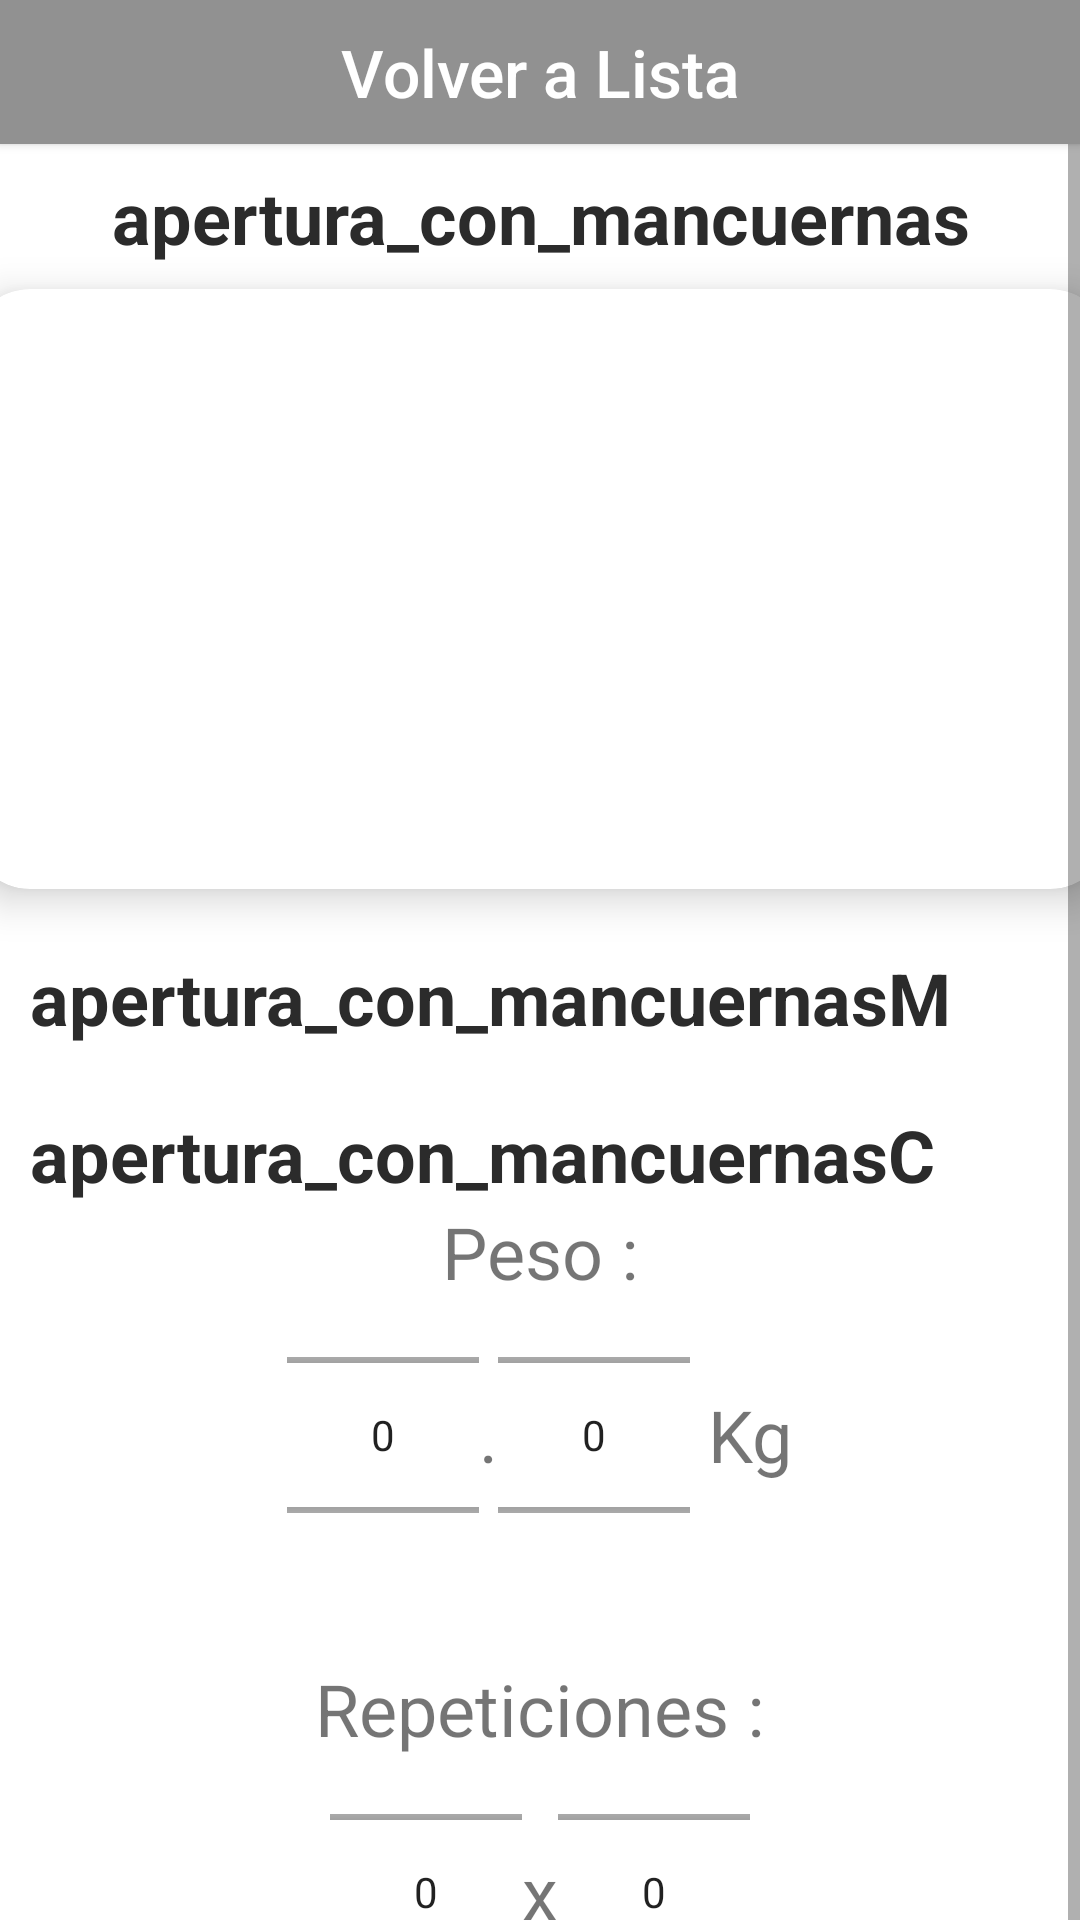

Produce the Android XML layout that renders to this screen, including the resource entries it uses.
<!-- AndroidManifest.xml: application theme Theme.MaterialComponents.DayNight.NoActionBar -->
<!-- res/layout/fragment_detalle_actividad01.xml -->
<?xml version="1.0" encoding="utf-8"?>
<LinearLayout
    xmlns:android="http://schemas.android.com/apk/res/android"
    xmlns:app="http://schemas.android.com/apk/res-auto"
    xmlns:tools="http://schemas.android.com/tools"
    android:layout_width="match_parent"
    android:layout_height="match_parent"
    android:orientation="vertical"
    tools:context=".fragmentosDetalle.DetalleActividad01Fragment">
    <Button
        android:id="@+id/volver"
        android:layout_width="match_parent"
        android:layout_height="wrap_content"
        android:drawableLeft="@drawable/baseline_arrow_back_24"
        android:text="Volver a Lista"
        android:textSize="22dp"
        android:textAllCaps="false"
        android:textColor="@color/white"
        android:background="@color/grey"/>

    <ScrollView
        android:layout_width="match_parent"
        android:layout_height="664dp">

        <LinearLayout
            android:layout_width="match_parent"
            android:layout_height="wrap_content"
            android:orientation="vertical">

            <TextView
                android:id="@+id/detailName"
                android:layout_width="match_parent"
                android:layout_height="wrap_content"
                android:layout_gravity="center"
                android:layout_margin="8dp"
                android:layout_marginTop="14dp"
                android:text="apertura_con_mancuernas"
                android:textAlignment="center"
                android:textColor="@color/darkgrey"
                android:textSize="24sp"
                android:textStyle="bold" />

            <androidx.cardview.widget.CardView
                android:id="@+id/cardImage"
                android:layout_width="380dp"
                android:layout_height="200dp"
                android:layout_gravity="center"
                app:cardCornerRadius="20dp"
                app:cardElevation="8dp">

                <ImageView
                    android:id="@+id/detailImage"
                    android:layout_width="380dp"
                    android:layout_height="200dp"
                    android:layout_gravity="center"
                    android:scaleType="centerCrop"
                    android:src="@drawable/apertura_con_mancuernas" />

            </androidx.cardview.widget.CardView>

            <TextView
                android:id="@+id/detailMusculos"
                android:layout_width="wrap_content"
                android:layout_height="wrap_content"
                android:layout_marginStart="10dp"
                android:layout_marginTop="20dp"
                android:text="apertura_con_mancuernasM"
                android:textColor="@color/darkgrey"
                android:textSize="24sp"
                android:textStyle="bold" />

            <TextView
                android:id="@+id/detailDesc"
                android:layout_width="wrap_content"
                android:layout_height="wrap_content"
                android:layout_marginStart="10dp"
                android:layout_marginTop="20dp"
                android:layout_marginEnd="10dp"
                android:text="apertura_con_mancuernasC"
                android:textColor="@color/darkgrey"
                android:textSize="24sp"
                android:textStyle="bold" />

            <LinearLayout
                android:layout_width="match_parent"
                android:layout_height="wrap_content"
                android:gravity="center"
                android:orientation="vertical"
                android:textAlignment="center">

                <TextView
                    android:layout_width="wrap_content"
                    android:layout_height="wrap_content"
                    android:layout_gravity="center"
                    android:text="@string/peso"
                    android:textSize="24sp" />

                <LinearLayout
                    android:layout_width="match_parent"
                    android:layout_height="wrap_content"
                    android:gravity="center"
                    android:textAlignment="center">

                    <NumberPicker
                        android:id="@+id/numberPeso"
                        android:layout_width="wrap_content"
                        android:layout_height="90dp" />

                    <TextView
                        android:layout_width="wrap_content"
                        android:layout_height="wrap_content"
                        android:layout_gravity="center"
                        android:text="."
                        android:textSize="24sp" />

                    <NumberPicker
                        android:id="@+id/numberPesoDecimal"
                        android:layout_width="wrap_content"
                        android:layout_height="90dp" />

                    <TextView
                        android:layout_width="wrap_content"
                        android:layout_height="wrap_content"
                        android:layout_gravity="center"
                        android:text=" Kg"
                        android:textSize="24sp" />
                </LinearLayout>
            </LinearLayout>

            <LinearLayout
                android:layout_width="match_parent"
                android:layout_height="wrap_content"
                android:layout_marginTop="30dp"
                android:gravity="center"
                android:orientation="vertical"
                android:textAlignment="center">

                <TextView
                    android:layout_width="wrap_content"
                    android:layout_height="wrap_content"
                    android:layout_gravity="center"
                    android:text="@string/repeticiones"
                    android:textSize="24sp" />

                <LinearLayout
                    android:layout_width="match_parent"
                    android:layout_height="wrap_content"
                    android:gravity="center"
                    android:textAlignment="center">

                    <NumberPicker
                        android:id="@+id/numberRepeticiones"
                        android:layout_width="wrap_content"
                        android:layout_height="90dp" />

                    <TextView
                        android:layout_width="wrap_content"
                        android:layout_height="wrap_content"
                        android:layout_gravity="center"
                        android:text="x"
                        android:textSize="24sp" />

                    <NumberPicker
                        android:id="@+id/numberVeces"
                        android:layout_width="wrap_content"
                        android:layout_height="90dp" />
                </LinearLayout>
            </LinearLayout>

            <Button
                android:id="@+id/agnadir"
                android:layout_width="wrap_content"
                android:layout_height="wrap_content"
                android:layout_gravity="center"
                android:layout_marginBottom="20dp"
                android:text="Añadir" />
        </LinearLayout>
    </ScrollView>




</LinearLayout>
<!-- resources referenced by this layout -->
<resources>
  <color name="darkgrey">#2b2b2b</color>
  <color name="grey">#919191</color>
  <color name="white">#FFFFFF</color>
  <string name="peso">Peso :</string>
  <string name="repeticiones">Repeticiones :</string>
</resources>
